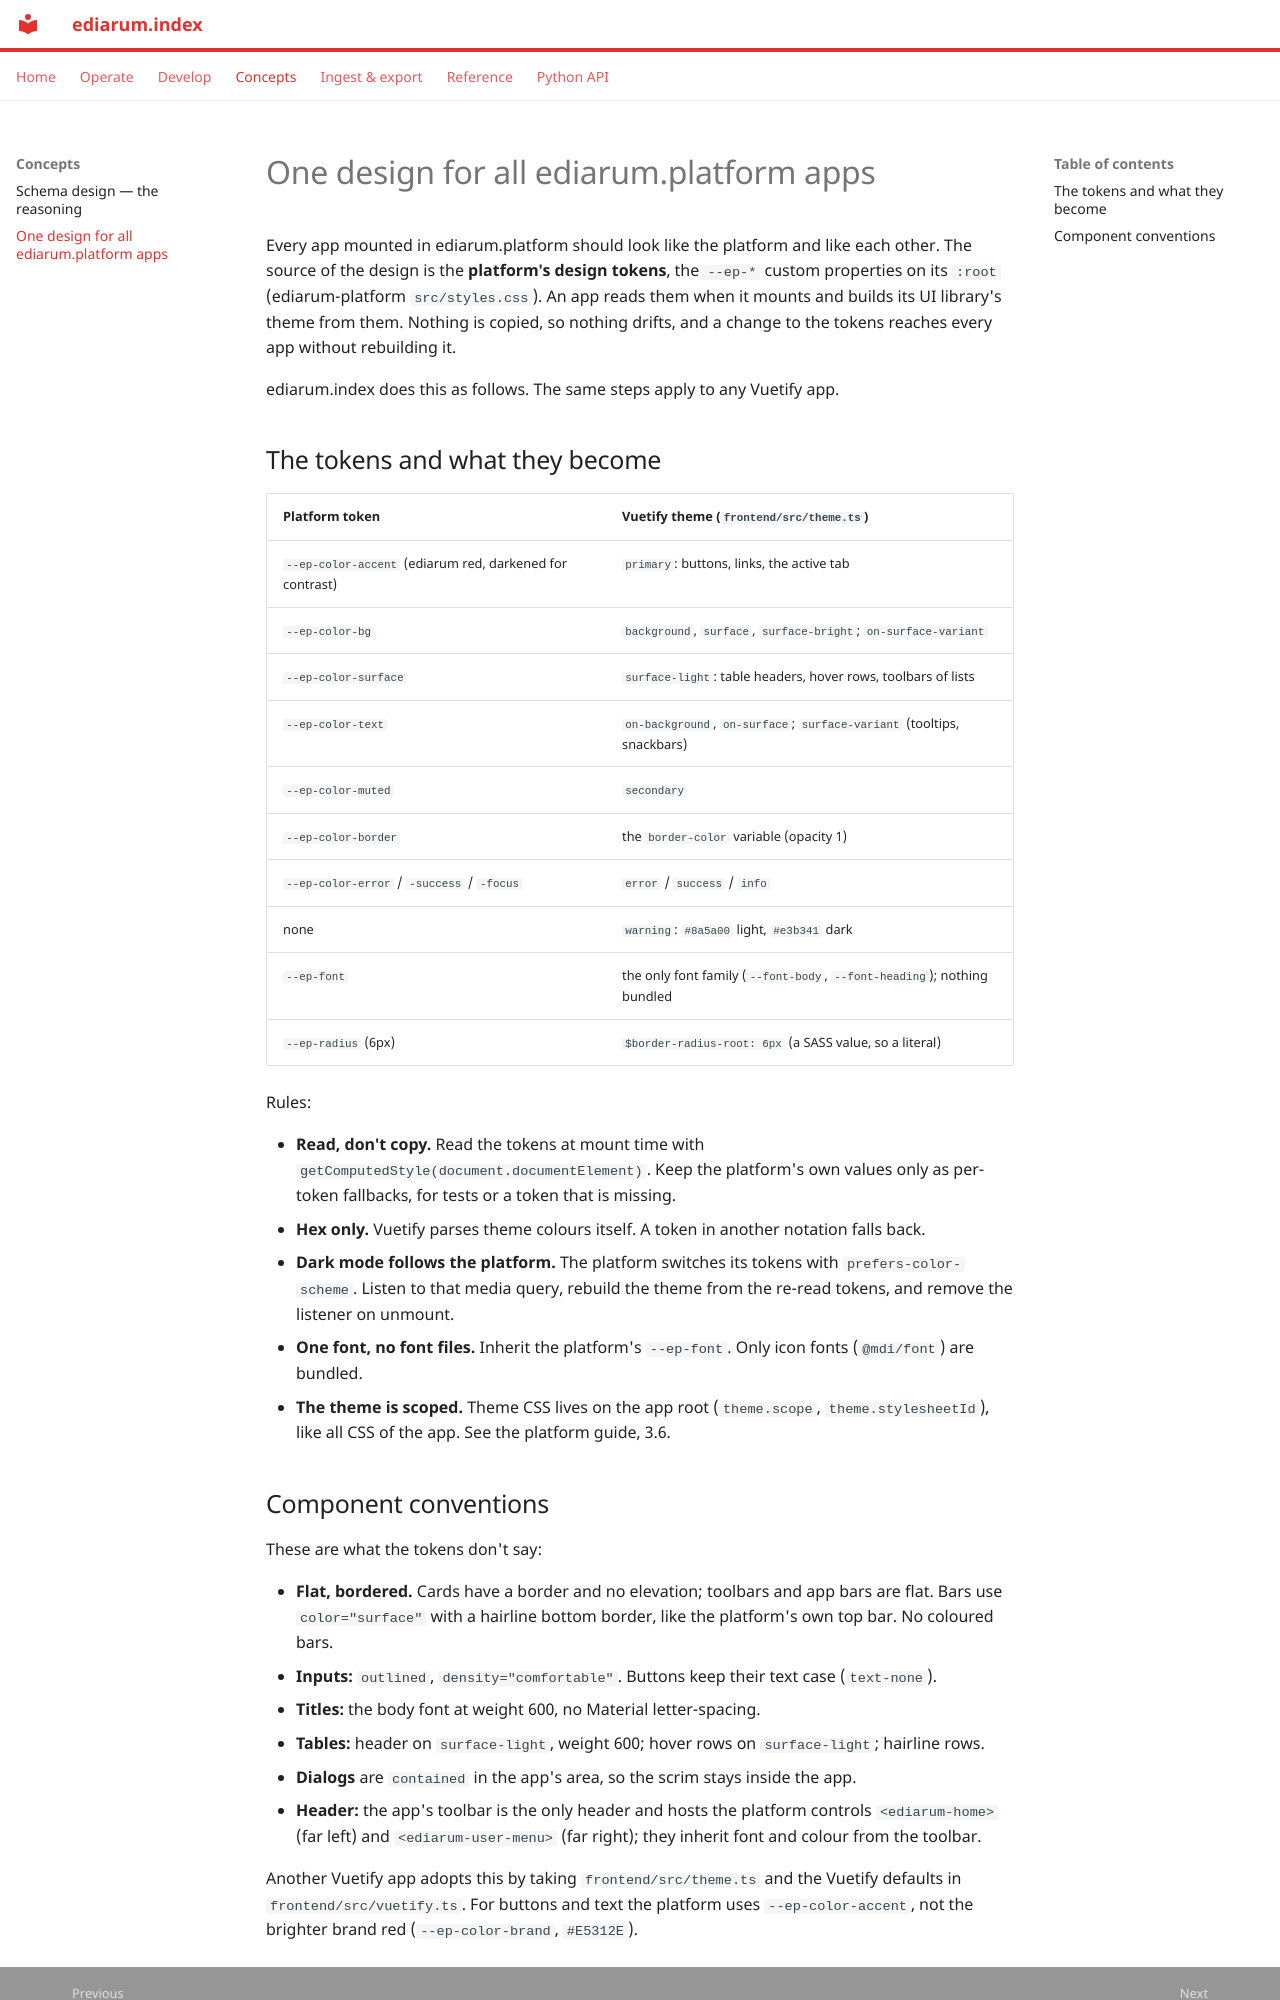

repository: ediarum/ediarum.index · page: concepts/ui-design/index.html · generator: mkdocs

# One design for all ediarum.platform apps

Every app mounted in ediarum.platform should look like the platform and like
each other. The source of the design is the **platform's design tokens**, the
`--ep-*` custom properties on its `:root` (ediarum-platform `src/styles.css`).
An app reads them when it mounts and builds its UI library's theme from them.
Nothing is copied, so nothing drifts, and a change to the tokens reaches every
app without rebuilding it.

ediarum.index does this as follows. The same steps apply to any Vuetify app.

## The tokens and what they become

| Platform token | Vuetify theme (`frontend/src/theme.ts`) |
|---|---|
| `--ep-color-accent` (ediarum red, darkened for contrast) | `primary`: buttons, links, the active tab |
| `--ep-color-bg` | `background`, `surface`, `surface-bright`; `on-surface-variant` |
| `--ep-color-surface` | `surface-light`: table headers, hover rows, toolbars of lists |
| `--ep-color-text` | `on-background`, `on-surface`; `surface-variant` (tooltips, snackbars) |
| `--ep-color-muted` | `secondary` |
| `--ep-color-border` | the `border-color` variable (opacity 1) |
| `--ep-color-error` / `-success` / `-focus` | `error` / `success` / `info` |
| none | `warning`: `#8a5a00` light, `#e3b341` dark |
| `--ep-font` | the only font family (`--font-body`, `--font-heading`); nothing bundled |
| `--ep-radius` (6px) | `$border-radius-root: 6px` (a SASS value, so a literal) |

Rules:

- **Read, don't copy.** Read the tokens at mount time with
  `getComputedStyle(document.documentElement)`. Keep the platform's own values
  only as per-token fallbacks, for tests or a token that is missing.
- **Hex only.** Vuetify parses theme colours itself. A token in another
  notation falls back.
- **Dark mode follows the platform.** The platform switches its tokens with
  `prefers-color-scheme`. Listen to that media query, rebuild the theme from
  the re-read tokens, and remove the listener on unmount.
- **One font, no font files.** Inherit the platform's `--ep-font`. Only icon
  fonts (`@mdi/font`) are bundled.
- **The theme is scoped.** Theme CSS lives on the app root
  (`theme.scope`, `theme.stylesheetId`), like all CSS of the app. See the
  platform guide, 3.6.
